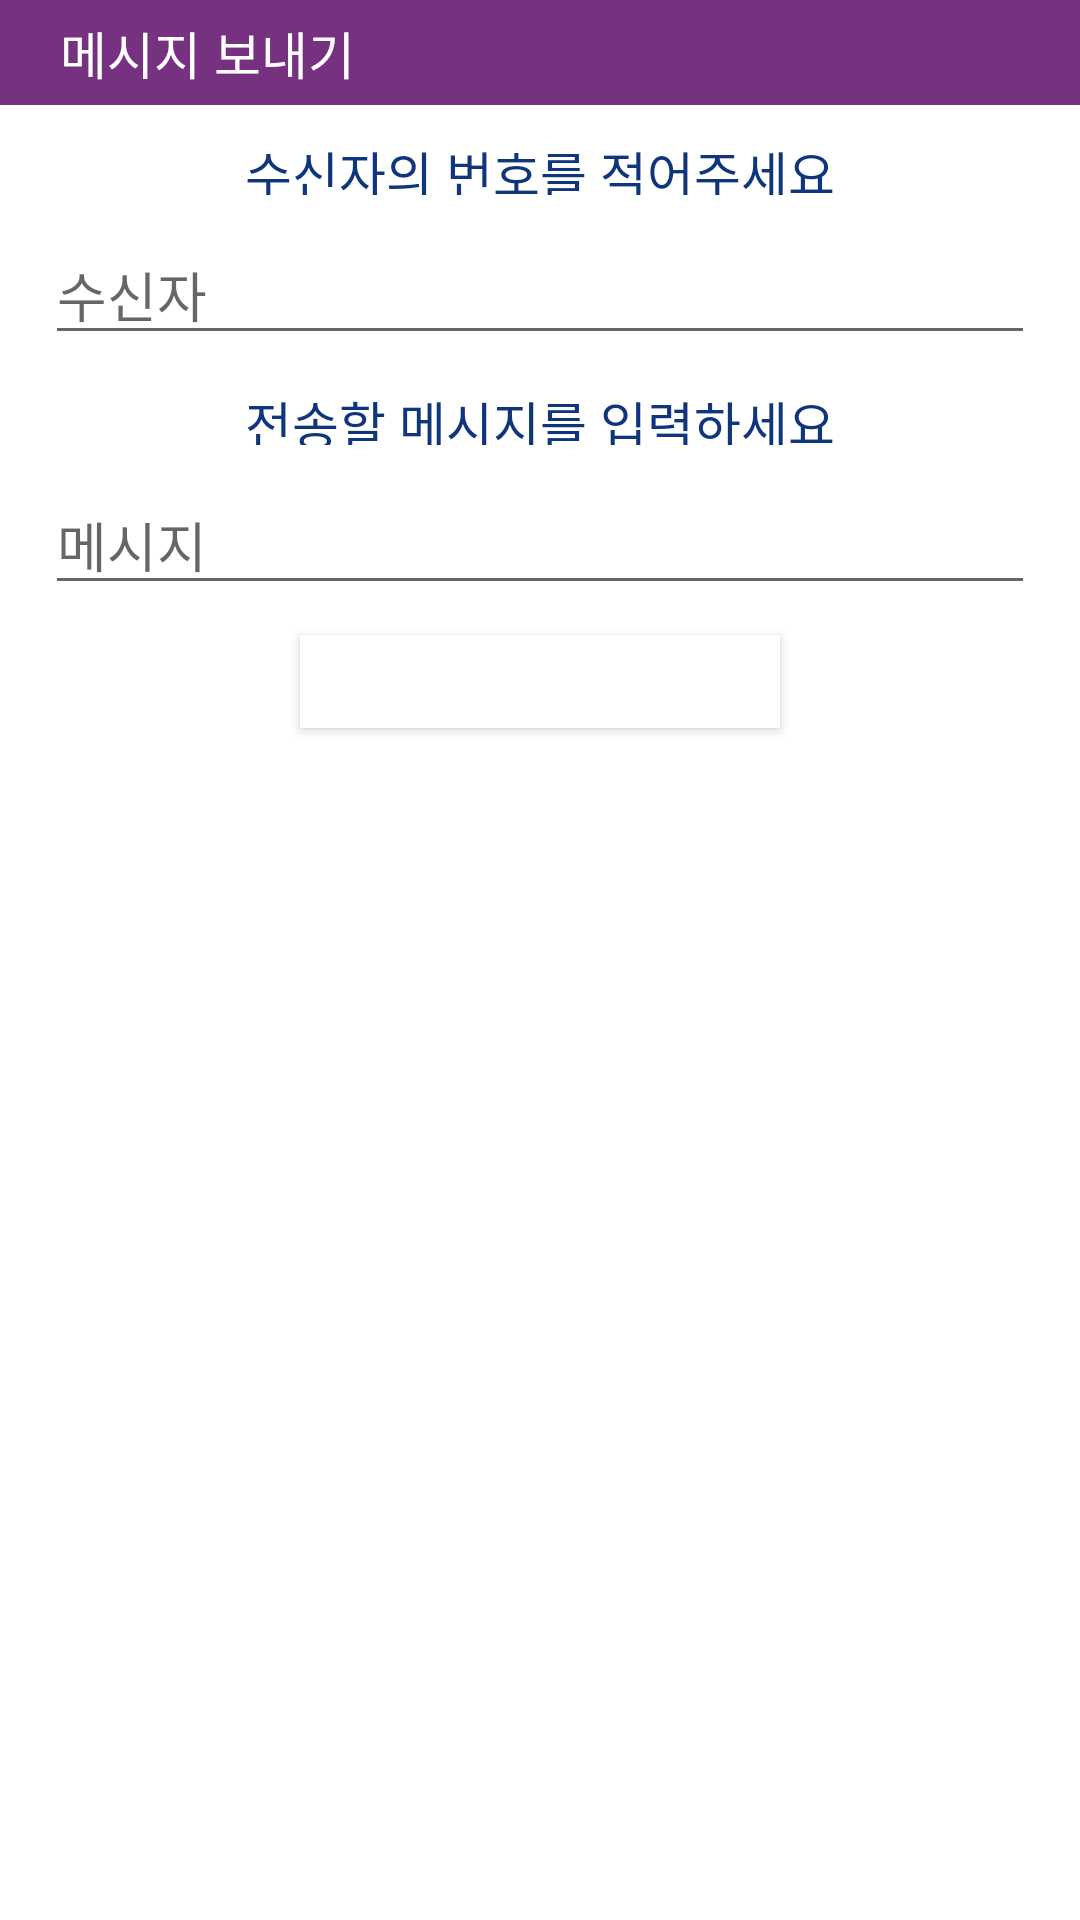

Layout XML and referenced resources for this Android screen:
<!-- AndroidManifest.xml: application theme AppTheme -->
<!-- res/layout/activity_add_message.xml -->
<?xml version="1.0" encoding="utf-8"?>
<LinearLayout xmlns:android="http://schemas.android.com/apk/res/android"
    xmlns:tools="http://schemas.android.com/tools"
    android:layout_width="300dp"
    android:layout_height="wrap_content"
    android:orientation="vertical"
    android:background="#FFFFFF"
    tools:context=".AddMessageActivity">

    <TextView
        android:layout_width="match_parent"
        android:layout_height="wrap_content"
        android:background="@color/colorPrimaryDark"
        android:paddingVertical="5dp"
        android:paddingHorizontal="20dp"
        android:textSize="17dp"
        android:textColor="@android:color/white"
        android:text="메시지 보내기" />

    <TextView
        android:layout_width="match_parent"
        android:layout_height="20dp"
        android:layout_marginTop="10dp"
        android:gravity="center"
        android:text="수신자의 번호를 적어주세요"
        android:textColor="@color/colorPrimary"
        android:textSize="17dp" />

    <EditText
        android:id="@+id/receiverName"
        android:layout_width="match_parent"
        android:layout_height="wrap_content"
        android:layout_marginHorizontal="15dp"
        android:layout_marginTop="10dp"
        android:hint="수신자" />

    <TextView
        android:layout_width="match_parent"
        android:layout_height="20dp"
        android:layout_marginTop="10dp"
        android:gravity="center"
        android:text="전송할 메시지를 입력하세요"
        android:textColor="@color/colorPrimary"
        android:textSize="17dp" />

    <EditText
        android:id="@+id/Message"
        android:layout_width="match_parent"
        android:layout_height="wrap_content"
        android:layout_marginHorizontal="15dp"
        android:layout_marginTop="10dp"
        android:hint="메시지" />

    <Button
        android:id="@+id/btnAdd"
        android:layout_width="match_parent"
        android:layout_height="31dp"
        android:layout_marginBottom="10dp"
        android:layout_marginLeft="100dp"
        android:layout_marginRight="100dp"
        android:layout_marginTop="10dp"
        android:background="@color/colorAccent"
        android:gravity="center"
        android:onClick="Send"
        android:text="전송"
        android:textColor="@android:color/white" />

</LinearLayout>
<!-- resources referenced by this layout -->
<resources>
  <color name="colorAccent">#FFFFFF</color>
  <color name="colorPrimary">#0f357d</color>
  <color name="colorPrimaryDark">#773181</color>
  <style name="AppTheme" parent="Theme.AppCompat.Light.DarkActionBar">
          
          <item name="colorPrimary">@color/colorPrimary</item>
          <item name="colorPrimaryDark">@color/colorPrimaryDark</item>
          <item name="colorAccent">@color/colorAccent</item>
          <item name="windowNoTitle">true</item>
      </style>
</resources>
